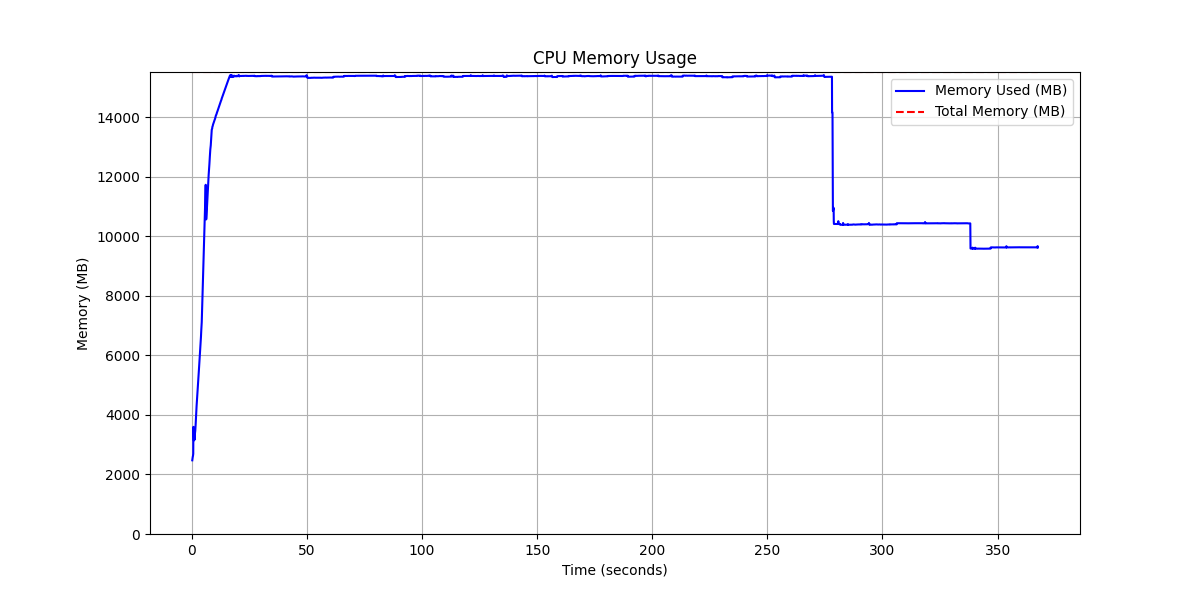

Source data for this figure (header and first rows):
timestamp, memory_used_mb_cpu, memory_total_mb_cpu, utilization_pct_cpu
0.1454, 2474, 15514, 15.95
0.2538, 2540, 15514, 16.37
0.3586, 2592, 15514, 16.71
0.4522, 2623, 15514, 16.91
0.5129, 2660, 15514, 17.15
0.571, 2692, 15514, 17.35
0.6372, 3598, 15514, 23.19
0.8388, 3141, 15514, 20.25
1.005, 3209, 15514, 20.68
1.067, 3267, 15514, 21.06
1.13, 3337, 15514, 21.51
1.209, 3169, 15514, 20.43
1.271, 3276, 15514, 21.12
1.328, 3388, 15514, 21.84
1.443, 3465, 15514, 22.33
1.532, 3565, 15514, 22.98
1.608, 3672, 15514, 23.67
1.665, 3771, 15514, 24.31
1.721, 3871, 15514, 24.95
1.778, 3958, 15514, 25.51
1.833, 4039, 15514, 26.03
1.89, 4123, 15514, 26.58
1.95, 4204, 15514, 27.1
2.013, 4288, 15514, 27.64
2.077, 4369, 15514, 28.16
2.14, 4446, 15514, 28.66
2.204, 4523, 15514, 29.15
2.268, 4599, 15514, 29.64
2.331, 4683, 15514, 30.19
2.397, 4764, 15514, 30.71
2.461, 4843, 15514, 31.22
2.522, 4931, 15514, 31.78
2.591, 5012, 15514, 32.31
2.654, 5089, 15514, 32.8
2.718, 5167, 15514, 33.31
2.783, 5241, 15514, 33.78
2.859, 5329, 15514, 34.35
2.923, 5404, 15514, 34.83
2.989, 5473, 15514, 35.28
3.052, 5538, 15514, 35.7
3.113, 5610, 15514, 36.16
3.175, 5684, 15514, 36.64
3.238, 5758, 15514, 37.11
3.301, 5842, 15514, 37.66
3.363, 5921, 15514, 38.17
3.426, 6001, 15514, 38.68
3.488, 6080, 15514, 39.19
3.549, 6157, 15514, 39.69
3.61, 6233, 15514, 40.18
3.67, 6314, 15514, 40.7
3.732, 6390, 15514, 41.19
3.795, 6469, 15514, 41.7
3.858, 6546, 15514, 42.19
3.919, 6620, 15514, 42.67
3.979, 6751, 15514, 43.52
4.057, 6842, 15514, 44.1
4.158, 6957, 15514, 44.84
4.259, 7116, 15514, 45.87
4.323, 7321, 15514, 47.19
4.403, 7499, 15514, 48.34
... 6,395 more rows
